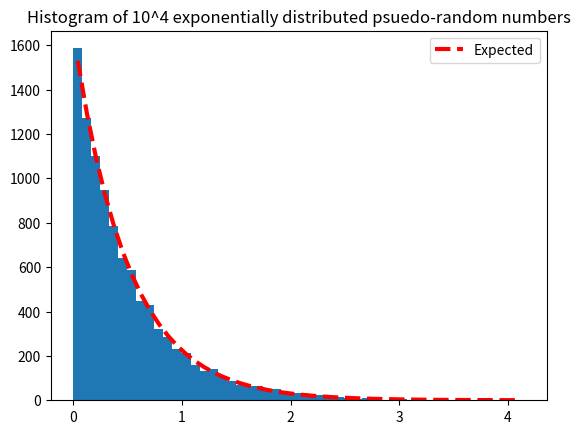

The script that saved this image:
#!/usr/bin/env python3
# -*- coding: utf-8 -*-
"""
COMP9334 Week 4B, Lecture 

Generate exponentially distributed random numbers 


"""

import random 
import matplotlib.pyplot as plt 
import numpy as np

# To produce 10,000 numbers that are exponentially distributed
lamb = 2
n = 10000
x = []
for i in range(n):
    x.append(random.expovariate(lamb))

# To check the numbers are really exponentially distributed
# Plot an histogram of the number 
nb = 50 # Number of bins in histogram 
freq, bin_edges = np.histogram(x, bins = nb, range=(0,np.max(x)))

# Lower and upper limits of the bins
bin_lower = bin_edges[:-1]
bin_upper = bin_edges[1:]
# expected number of exponentially distributed numbers in each bin
y_expected = n*(np.exp(-lamb*bin_lower)-np.exp(-lamb*bin_upper))

bin_center = (bin_lower+bin_upper)/2
bin_width = bin_edges[1]-bin_edges[0]

plt.bar(bin_center,freq,width=bin_width)
plt.plot(bin_center,y_expected,'r--',label = 'Expected',linewidth = 3)
plt.legend()
plt.title('Histogram of 10^4 exponentially distributed psuedo-random numbers')
#plt.savefig('hist_expon.png')

